The GitHub repository xhamera1/toothbrush-bristle-defect-detection contains a labelled image folder "data_cropped" with 2 categories: defective, good. Examples follow, each with its label.

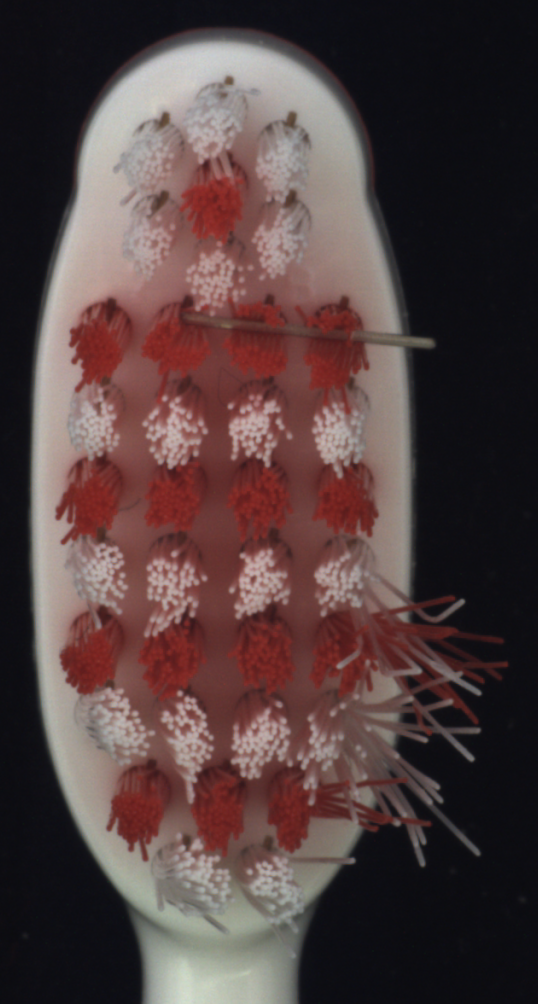
Label: defective

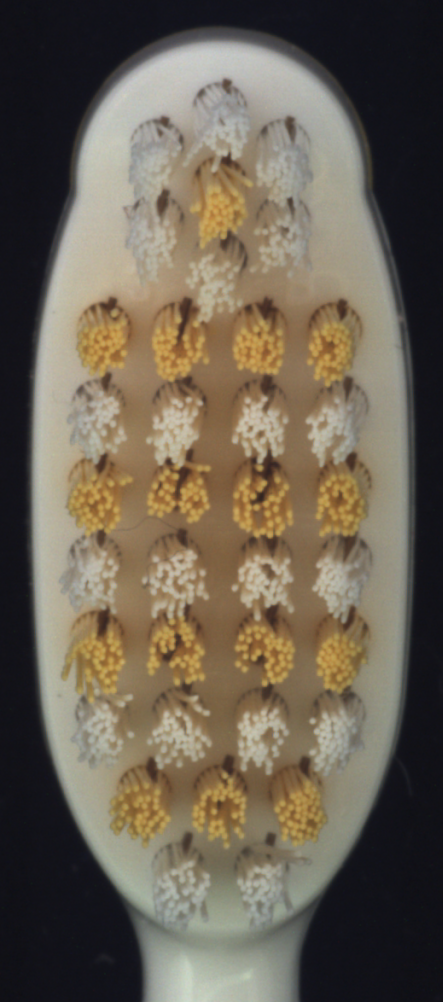
Label: good

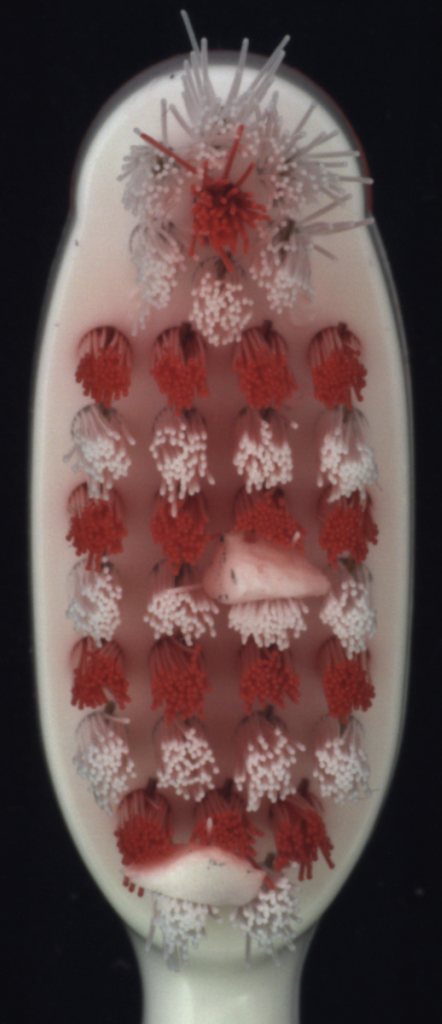
Label: defective

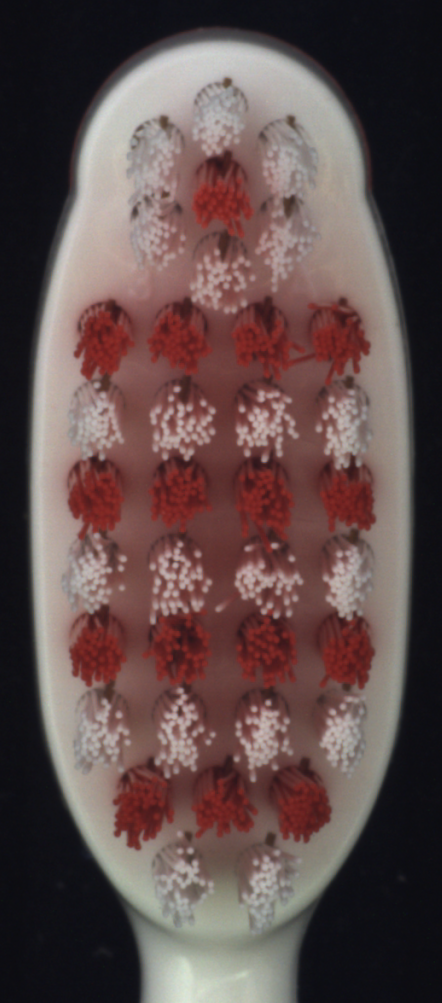
Label: good

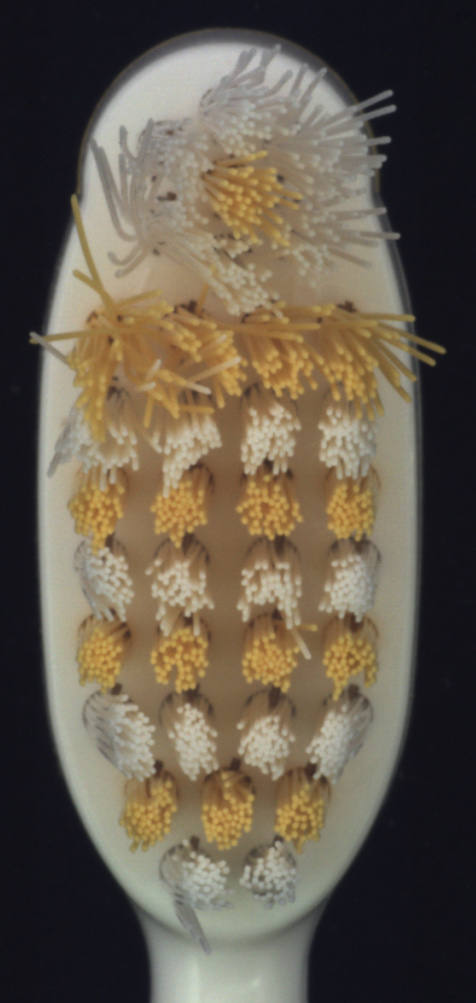
Label: defective

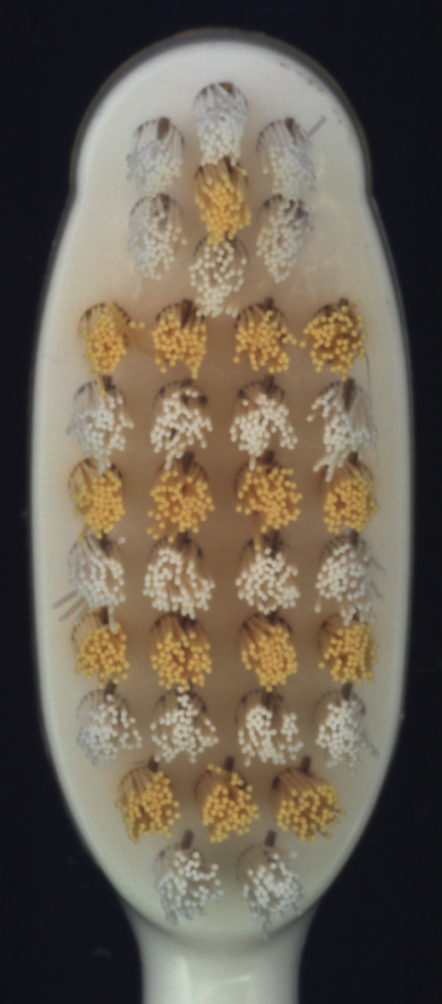
Label: good
